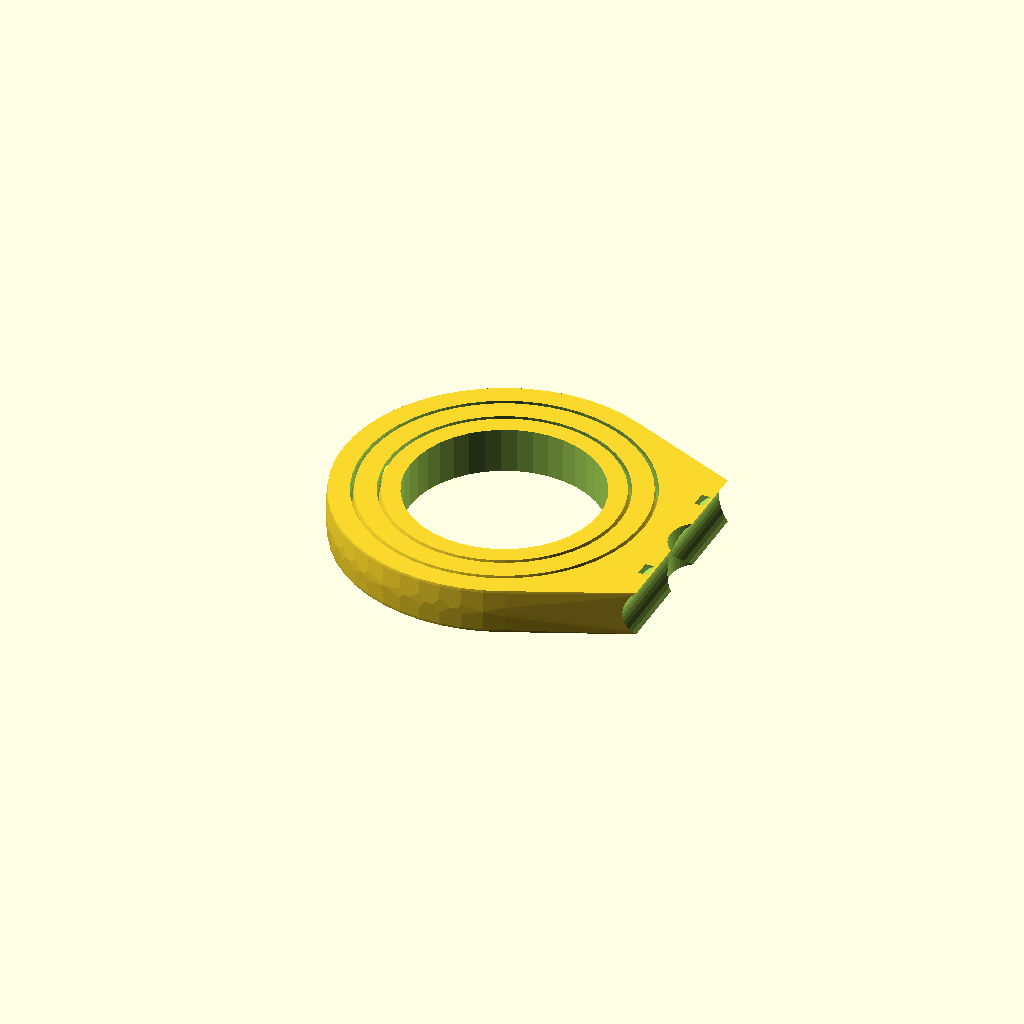
Cell 1: the model at its default parameters.
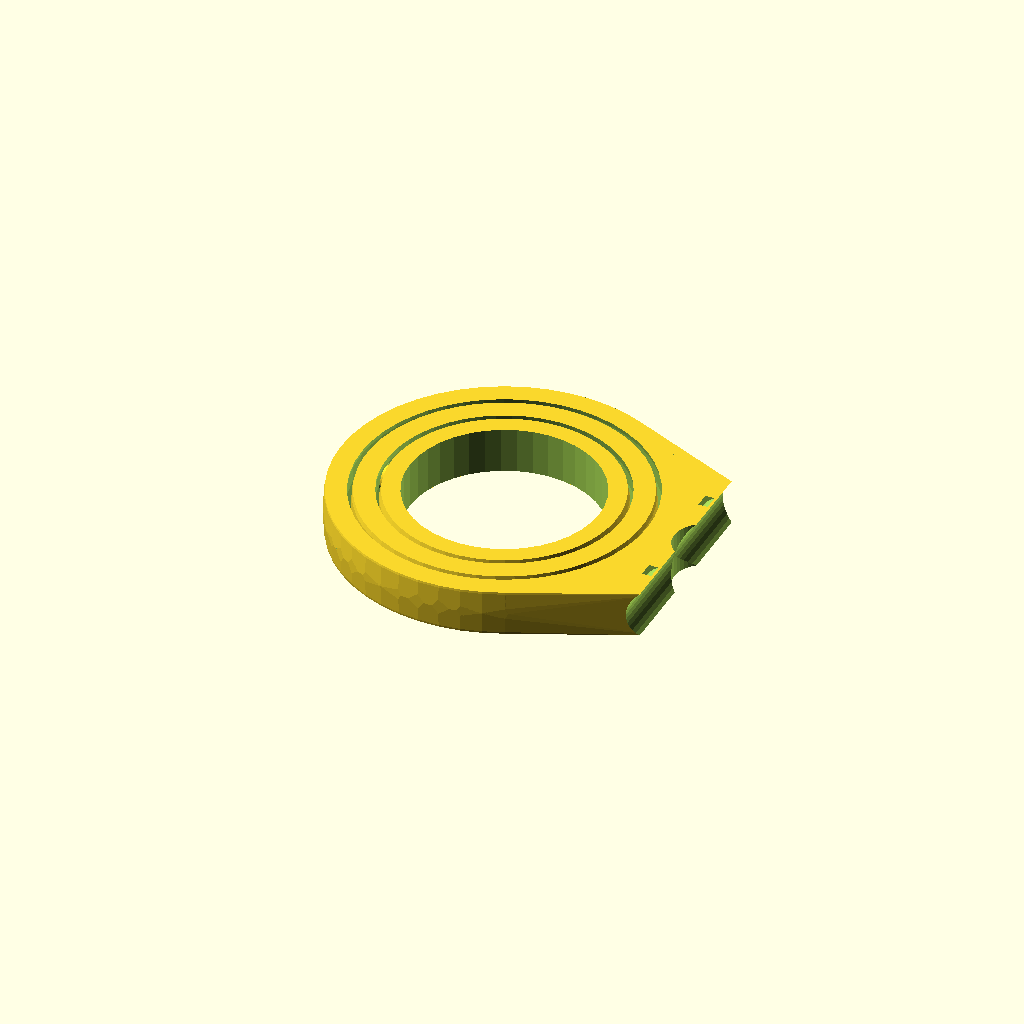
Cell 2 — ring_tolerance set to 1, the other parameters unchanged.
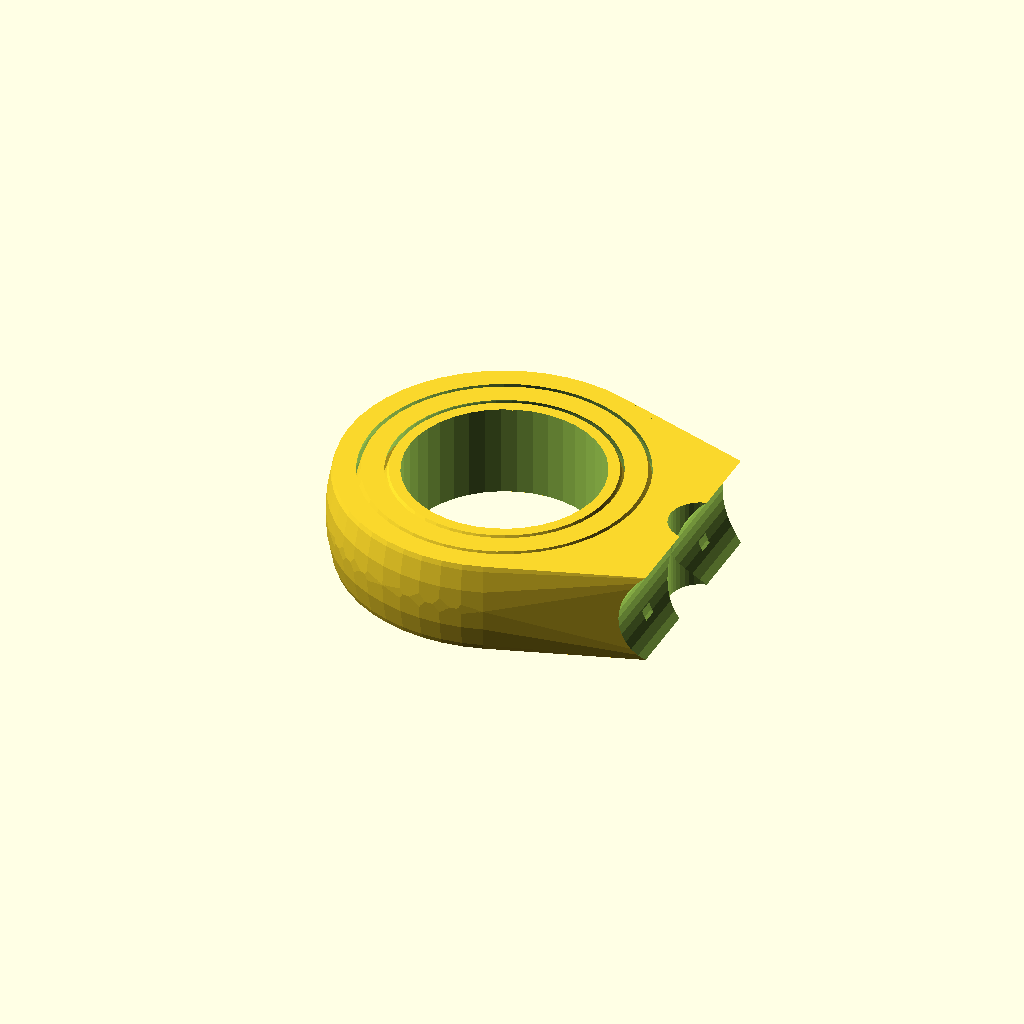
Cell 3 — handlebar_handle_dia set to 45, the other parameters unchanged.
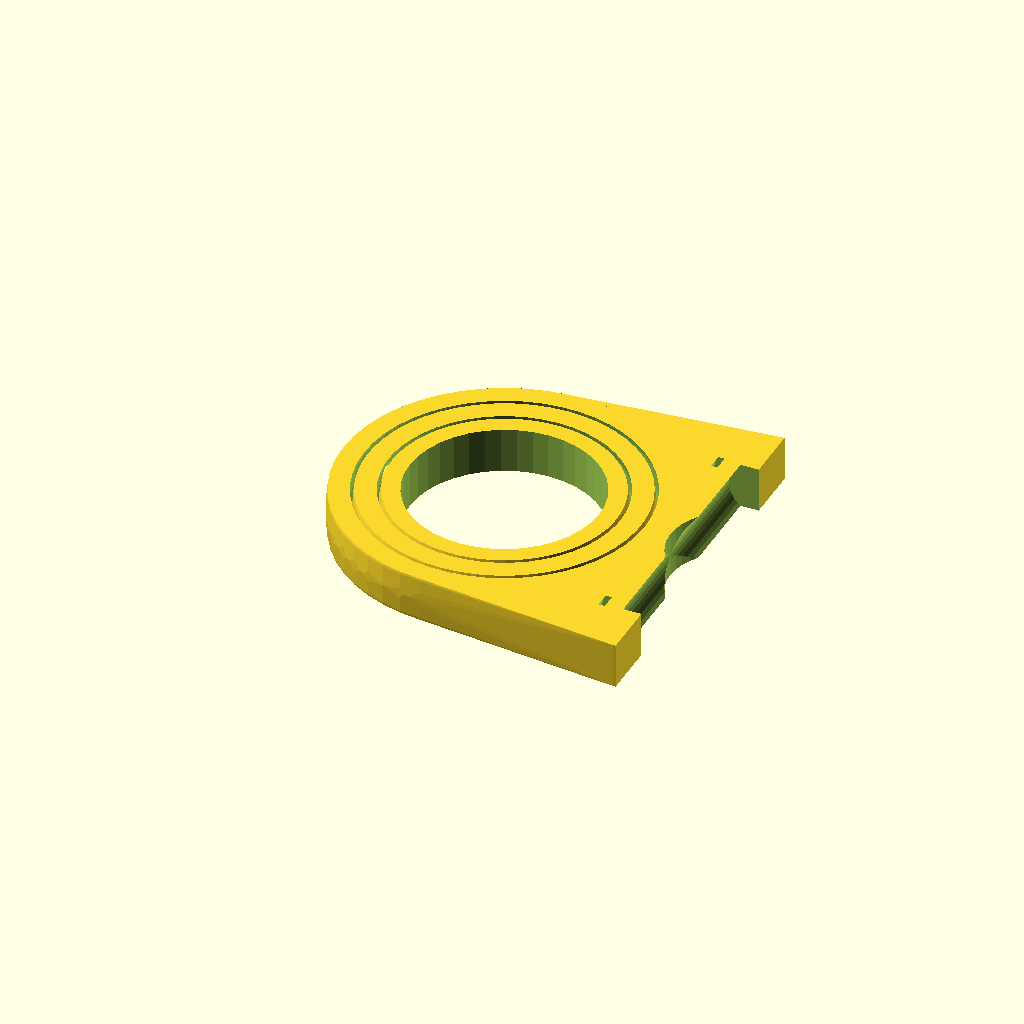
Cell 4: handlebar_shaft_dia = 48 (everything else at default).
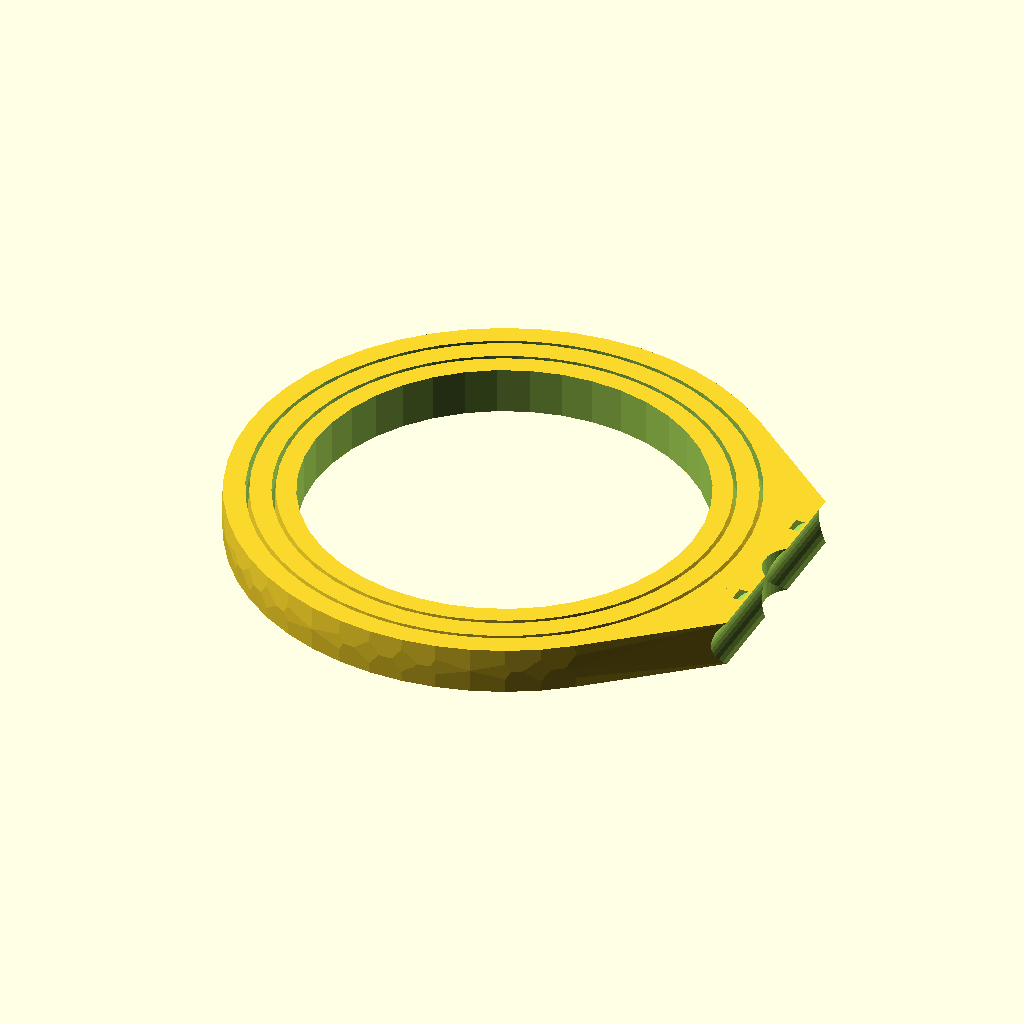
Cell 5 — coffeecup_ring_diameter set to 150, the other parameters unchanged.
One fixed orthographic camera (rotation 55°, 0°, 25°; colour scheme Cornfield) for every cell.
Source of the model, bicycleCoffeeHolder/bicycleCoffeeHolder.scad:
// Inspired by https://www.thingiverse.com/thing:100362/remixes
$fn=40;

/* [3D Printer] */
ring_tolerance=0.5;
spike_tolerance=0.5;

/* [Bike Spec] */
handlebar_handle_dia=22.5;
handlebar_shaft_dia=24;

/* [Coffee Cup] */
coffeecup_ring_diameter = 75; 
ring_thickness = 8;
ring_height = handlebar_handle_dia*0.8;
ring_gap=1;

/* Gyro Spec */
module spikeHole(r=20, h=5, spike_length=5, tol=0, tol_tip=0) 
{
    translate([0,r-0.5,0]) rotate([0,90,90]) cylinder(r1=h/2+tol,r2=0,h=spike_length+tol_tip);
    translate([0,-r+0.5,0]) rotate([0,-90,90]) cylinder(r1=h/2+tol,r2=0,h=spike_length+tol_tip);
}

module gyro_ring(r=20, h=5, thickness=1, gyro_spacing=0, spike_length=5, spike_hinge_tolerance=0.2, pins=true, is_inner=false)
{
    difference() 
    {
        union()
        {
            intersection() 
            {
                difference() 
                {
                    sphere(r=r+thickness,$fn=50);
                    if (is_inner)
                    {
                        // No more ring. Keep flat for cup holder etc...
                        cylinder(r=r,h=h+0.5,center=true);
                    }
                    else
                    {
                        // Spherical cut so inner ring can spin inside it
                        sphere(r=r,$fn=50);
                    }
                }
                // Height of each ring
                cylinder(r=r+thickness,h=h,center=true);
            }
            if (pins) 
            {
                rotate([0,0,90])
                    scale([0.6,1,1])
                        spikeHole(
                            r=r+thickness, 
                            h=h*0.8, 
                            spike_length=spike_length);
            }
        }
        if (!is_inner) 
        {
            spikeHole(
                r=r+thickness-gyro_spacing, 
                h=h*0.8, 
                spike_length=spike_length, 
                tol=spike_hinge_tolerance, 
                tol_tip=0.2);
        }
    }
}

module gyro_model(cup_dia, gyro_gap, gyro_height, gyro_hinge_tolerance)
{
    // Length of spike
    spike_length=ring_thickness-0.5;
    
    // spacing between rings
    gyro_spacing=ring_thickness+gyro_gap;
    
    // Size of inner ring that will hold the cup
    inner_ring_radius=cup_dia/2;
    
    // Cut bit extra for easier print tolerance
    tol_scaled=1.4;
    
    for (i=[0:1:2])
    {
        rotate([0,0,90*i]) 
            gyro_ring(
                r=inner_ring_radius+gyro_spacing*i,
                h=gyro_height,
                thickness=ring_thickness,
                gyro_spacing=gyro_spacing,
                spike_length=spike_length,
                spike_hinge_tolerance=gyro_hinge_tolerance,
                pins=(i<2)?true:false,
                is_inner=(i == 0)?true:false
                );
    }    
}

module gyro_mount(cup_dia, gyro_gap, gyro_height, gyro_hinge_tolerance)
{
    // Length of spike
    spike_length=ring_thickness-0.5;
    
    // spacing between rings
    gyro_spacing=ring_thickness+gyro_gap;
    
    // Size of inner ring that will hold the cup
    inner_ring_radius=cup_dia/2;
    
    // Cut bit extra for easier print tolerance
    tol_scaled=1.4;
    
    gyro_ring_outer_dia=coffeecup_ring_diameter/2+(ring_gap+ring_thickness+ring_tolerance)*(3);

    difference()
    {
        hull()
        {
            rotate([0,0,180]) 
                gyro_ring(
                    r=inner_ring_radius+gyro_spacing*2,
                    h=gyro_height,
                    thickness=ring_thickness,
                    gyro_spacing=gyro_spacing,
                    spike_length=spike_length,
                    spike_hinge_tolerance=gyro_hinge_tolerance,
                    pins=false,
                    is_inner=false
                    );

            translate([gyro_ring_outer_dia+handlebar_handle_dia/2,0,0])
                rotate([90,0,0])
                    cube([1,gyro_height,handlebar_shaft_dia*3],center=true);
                    
        }

        hull()
        {
            rotate([0,0,180]) 
                gyro_ring(
                    r=inner_ring_radius+gyro_spacing*2,
                    h=gyro_height+10,
                    thickness=ring_thickness,
                    gyro_spacing=gyro_spacing,
                    spike_length=spike_length,
                    spike_hinge_tolerance=gyro_hinge_tolerance,
                    pins=false,
                    is_inner=false
                    );
        }

        // Bicycle Handlebars and Shaft
        translate([gyro_ring_outer_dia+handlebar_handle_dia/2,0,0])
            rotate([90,0,0])
                cylinder(d=handlebar_handle_dia,h=100,center=true);
        translate([gyro_ring_outer_dia+handlebar_shaft_dia/2,0,0])
            rotate([180,0,0])
                cylinder(d=handlebar_shaft_dia,h=100,center=true);

        // ZipTies
        if (1)
        {
            // Rotated zip tie
            translate([gyro_ring_outer_dia+(handlebar_shaft_dia-2)/2,handlebar_shaft_dia,0])
                rotate([90,0,0])
                scale([1.2,1,1])
                rotate_extrude(convexity = 10)
                translate([handlebar_shaft_dia/2, 0, 0])
                square([2,6],center=true);
            translate([gyro_ring_outer_dia+(handlebar_shaft_dia-2)/2,-handlebar_shaft_dia,0])
                rotate([90,0,0])
                scale([1.2,1,1])
                rotate_extrude(convexity = 10)
                translate([handlebar_shaft_dia/2, 0, 0])
                square([2,6],center=true);
        }
        else
        {
            // Straight Down Ziptie
            translate([gyro_ring_outer_dia-2,handlebar_shaft_dia,0])
                cube([2,6,gyro_height*2],center=true);
            translate([gyro_ring_outer_dia-2,-handlebar_shaft_dia,0])
                cube([2,6,gyro_height*2],center=true);
        }
    }
}

/*********************************************************************************/

// Gyro Cup Model
union()
{
    gyro_model(
        cup_dia=coffeecup_ring_diameter, 
        gyro_gap=ring_gap+ring_tolerance,
        gyro_height=ring_height, 
        gyro_hinge_tolerance=spike_tolerance);
    
    gyro_mount(
        cup_dia=coffeecup_ring_diameter, 
        gyro_gap=ring_gap+ring_tolerance,
        gyro_height=ring_height, 
        gyro_hinge_tolerance=spike_tolerance);
    
}
 
//%translate([0,0,ring_height]) cylinder(r=coffeecup_ring_diameter/2,h=10);
Customizer parameters (derived from the source; name, type, default, range or options):
ring_tolerance: number, default 0.5
spike_tolerance: number, default 0.5
handlebar_handle_dia: number, default 22.5
handlebar_shaft_dia: number, default 24
coffeecup_ring_diameter: number, default 75
ring_thickness: number, default 8
ring_gap: number, default 1
